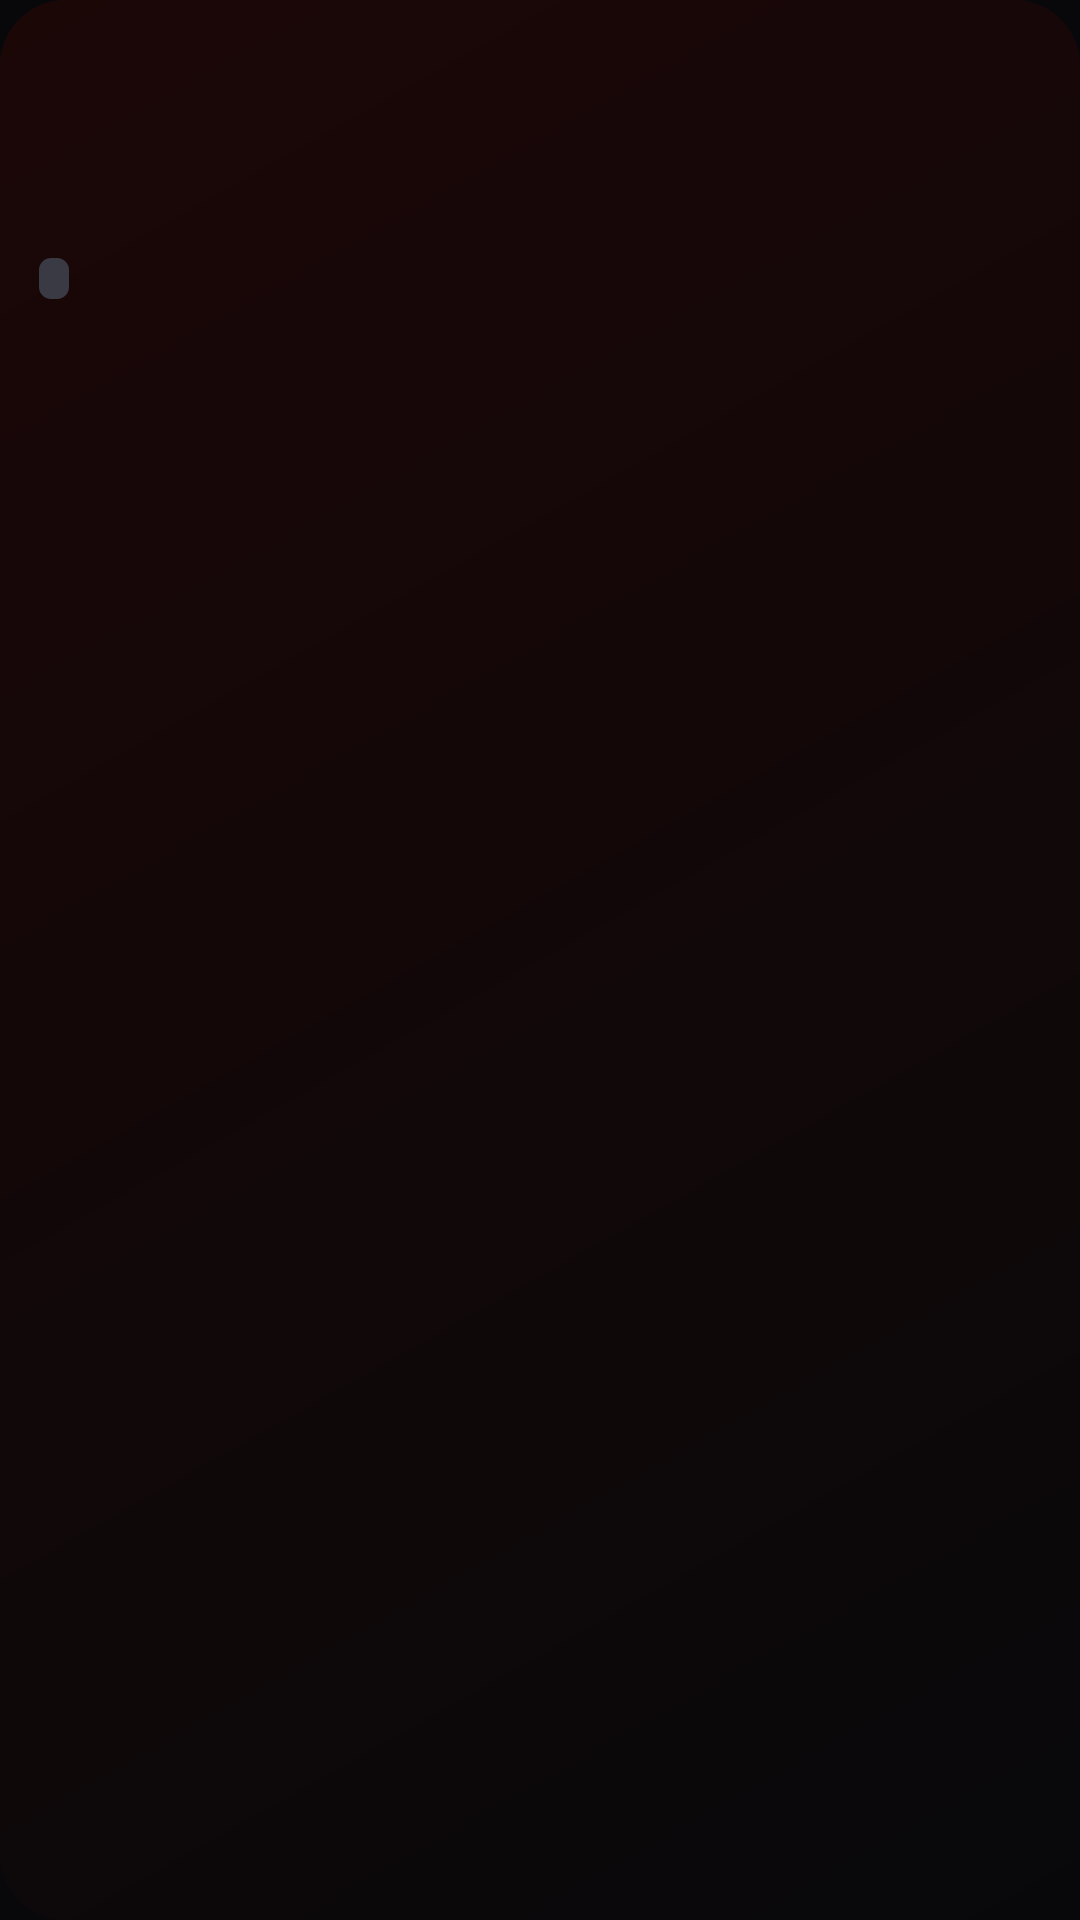

Produce the Android XML layout that renders to this screen, including the resource entries it uses.
<!-- AndroidManifest.xml: application theme Theme.F1 -->
<!-- res/layout/widget_large.xml -->
<?xml version="1.0" encoding="utf-8"?>
<LinearLayout xmlns:android="http://schemas.android.com/apk/res/android"
    android:id="@+id/root"
    android:layout_width="match_parent"
    android:layout_height="match_parent"
    android:background="@drawable/widget_bg"
    android:orientation="horizontal"
    android:paddingTop="16dp"
    android:paddingEnd="16dp"
    android:paddingBottom="16dp">

    
    <ImageView
        android:id="@+id/stripe"
        android:layout_width="4dp"
        android:layout_height="match_parent"
        android:layout_marginEnd="9dp"
        android:scaleType="fitXY"
        android:src="@drawable/stripe" />

    <LinearLayout
        android:layout_width="0dp"
        android:layout_height="match_parent"
        android:layout_weight="1"
        android:orientation="vertical">

        <LinearLayout
            android:layout_width="match_parent"
            android:layout_height="wrap_content"
            android:orientation="horizontal">

            <LinearLayout
                android:layout_width="0dp"
                android:layout_height="wrap_content"
                android:layout_weight="1"
                android:orientation="vertical">

                <include layout="@layout/part_header" />
            </LinearLayout>

            <ImageView
                android:id="@+id/track"
                android:layout_width="110dp"
                android:layout_height="62dp"
                android:layout_marginStart="8dp"
                android:scaleType="fitCenter" />
        </LinearLayout>

        <FrameLayout
            android:layout_width="match_parent"
            android:layout_height="8dp" />

        <include layout="@layout/part_session" />

        <LinearLayout
            android:id="@+id/sessions"
            android:layout_width="match_parent"
            android:layout_height="wrap_content"
            android:layout_marginTop="8dp"
            android:orientation="vertical" />

        <FrameLayout
            android:layout_width="match_parent"
            android:layout_height="0dp"
            android:layout_weight="1" />

        <LinearLayout
            android:layout_width="match_parent"
            android:layout_height="wrap_content"
            android:orientation="horizontal">

            <LinearLayout
                android:layout_width="0dp"
                android:layout_height="wrap_content"
                android:layout_weight="1"
                android:orientation="vertical">

                <include layout="@layout/part_list" />
            </LinearLayout>

            <LinearLayout
                android:id="@+id/podium_box"
                android:layout_width="0dp"
                android:layout_height="wrap_content"
                android:layout_marginStart="16dp"
                android:layout_weight="1"
                android:orientation="vertical"
                android:visibility="gone">

                <TextView
                    android:id="@+id/podium_title"
                    android:layout_width="match_parent"
                    android:layout_height="wrap_content"
                    android:layout_marginBottom="2dp"
                    android:fontFamily="sans-serif-medium"
                    android:singleLine="true"
                    android:textColor="@color/faint"
                    android:textSize="9sp" />

                <LinearLayout
                    android:id="@+id/podium_list"
                    android:layout_width="match_parent"
                    android:layout_height="wrap_content"
                    android:orientation="vertical" />
            </LinearLayout>
        </LinearLayout>
    </LinearLayout>
</LinearLayout>
<!-- res/layout/part_header.xml (included above) -->
<?xml version="1.0" encoding="utf-8"?>
<LinearLayout xmlns:android="http://schemas.android.com/apk/res/android"
    android:layout_width="match_parent"
    android:layout_height="wrap_content"
    android:orientation="vertical">

    <LinearLayout
        android:layout_width="match_parent"
        android:layout_height="wrap_content"
        android:gravity="center_vertical"
        android:orientation="horizontal">

        <TextView
            android:id="@+id/round"
            android:layout_width="wrap_content"
            android:layout_height="wrap_content"
            android:fontFamily="sans-serif-black"
            android:singleLine="true"
            android:textColor="@color/f1"
            android:textSize="10sp" />

        <TextView
            android:id="@+id/sprint"
            android:layout_width="wrap_content"
            android:layout_height="wrap_content"
            android:layout_marginStart="5dp"
            android:fontFamily="sans-serif-black"
            android:singleLine="true"
            android:text="SPRINT"
            android:textColor="@color/yellow"
            android:textSize="9sp"
            android:visibility="gone" />

        <TextView
            android:id="@+id/live_tag"
            android:layout_width="wrap_content"
            android:layout_height="wrap_content"
            android:layout_marginStart="5dp"
            android:fontFamily="sans-serif-black"
            android:singleLine="true"
            android:text="● LIVE"
            android:textColor="@color/green"
            android:textSize="9sp"
            android:visibility="gone" />

        <TextView
            android:id="@+id/stamp"
            android:layout_width="0dp"
            android:layout_height="wrap_content"
            android:layout_weight="1"
            android:gravity="end"
            android:singleLine="true"
            android:textColor="@color/faint"
            android:textSize="8sp" />
    </LinearLayout>

    <TextView
        android:id="@+id/name"
        android:layout_width="match_parent"
        android:layout_height="wrap_content"
        android:layout_marginTop="1dp"
        android:ellipsize="end"
        android:fontFamily="sans-serif-black"
        android:singleLine="true"
        android:textColor="@color/white"
        android:textSize="17sp" />

    <TextView
        android:id="@+id/circuit"
        android:layout_width="match_parent"
        android:layout_height="wrap_content"
        android:ellipsize="end"
        android:singleLine="true"
        android:textColor="@color/faint"
        android:textSize="10sp"
        android:visibility="gone" />
</LinearLayout>
<!-- res/layout/part_session.xml (included above) -->
<?xml version="1.0" encoding="utf-8"?>
<LinearLayout xmlns:android="http://schemas.android.com/apk/res/android"
    android:layout_width="match_parent"
    android:layout_height="wrap_content"
    android:orientation="vertical">

    <LinearLayout
        android:layout_width="match_parent"
        android:layout_height="wrap_content"
        android:gravity="center_vertical"
        android:orientation="horizontal">

        <TextView
            android:id="@+id/badge"
            android:layout_width="wrap_content"
            android:layout_height="wrap_content"
            android:background="@drawable/badge_practice"
            android:fontFamily="sans-serif-black"
            android:paddingStart="5dp"
            android:paddingEnd="5dp"
            android:singleLine="true"
            android:textColor="@color/white"
            android:textSize="10sp" />

        <TextView
            android:id="@+id/label"
            android:layout_width="wrap_content"
            android:layout_height="wrap_content"
            android:layout_marginStart="6dp"
            android:singleLine="true"
            android:textColor="@color/dim"
            android:textSize="10sp" />
    </LinearLayout>

    <Chronometer
        android:id="@+id/timer"
        android:layout_width="wrap_content"
        android:layout_height="wrap_content"
        android:fontFamily="monospace"
        android:singleLine="true"
        android:textColor="@color/white"
        android:textSize="26sp"
        android:textStyle="bold"
        android:visibility="gone" />

    
    <TextView
        android:id="@+id/big"
        android:layout_width="wrap_content"
        android:layout_height="wrap_content"
        android:fontFamily="sans-serif"
        android:singleLine="true"
        android:textColor="@color/white"
        android:textSize="26sp"
        android:textStyle="bold"
        android:visibility="gone" />

    <TextView
        android:id="@+id/date"
        android:layout_width="match_parent"
        android:layout_height="wrap_content"
        android:ellipsize="end"
        android:singleLine="true"
        android:textColor="@color/dim"
        android:textSize="11sp" />
</LinearLayout>
<!-- res/layout/part_list.xml (included above) -->
<?xml version="1.0" encoding="utf-8"?>
<LinearLayout xmlns:android="http://schemas.android.com/apk/res/android"
    android:id="@+id/list_box"
    android:layout_width="match_parent"
    android:layout_height="wrap_content"
    android:orientation="vertical">

    <TextView
        android:id="@+id/list_title"
        android:layout_width="match_parent"
        android:layout_height="wrap_content"
        android:layout_marginBottom="2dp"
        android:fontFamily="sans-serif-medium"
        android:singleLine="true"
        android:textColor="@color/faint"
        android:textSize="9sp" />

    <LinearLayout
        android:id="@+id/list"
        android:layout_width="match_parent"
        android:layout_height="wrap_content"
        android:orientation="vertical" />
</LinearLayout>
<!-- resources referenced by this layout -->
<resources>
  <color name="dim">#8cffffff</color>
  <color name="f1">#e10600</color>
  <color name="faint">#52ffffff</color>
  <color name="green">#4ade80</color>
  <color name="white">#ffffff</color>
  <color name="yellow">#ffd230</color>
  <!-- drawable badge_practice (drawable) -->
  <?xml version="1.0" encoding="utf-8"?>
  <shape xmlns:android="http://schemas.android.com/apk/res/android" android:shape="rectangle">
      <solid android:color="#3a3a44" />
      <corners android:radius="4dp" />
  </shape>
  <!-- drawable widget_bg (drawable) -->
  <?xml version="1.0" encoding="utf-8"?>
  <shape xmlns:android="http://schemas.android.com/apk/res/android" android:shape="rectangle">
      
      <gradient
          android:angle="315"
          android:endColor="#08080a"
          android:startColor="#1c0707" />
      <corners android:radius="22dp" />
  </shape>
  <style name="Theme.F1" parent="android:Theme.Material.NoActionBar">
          <item name="android:colorAccent">@color/f1</item>
          <item name="android:colorPrimary">@color/f1</item>
          <item name="android:windowBackground">@color/bg</item>
          <item name="android:statusBarColor">@color/bg</item>
          <item name="android:navigationBarColor">@color/bg</item>
      </style>
  <color name="bg">#08080a</color>
</resources>
